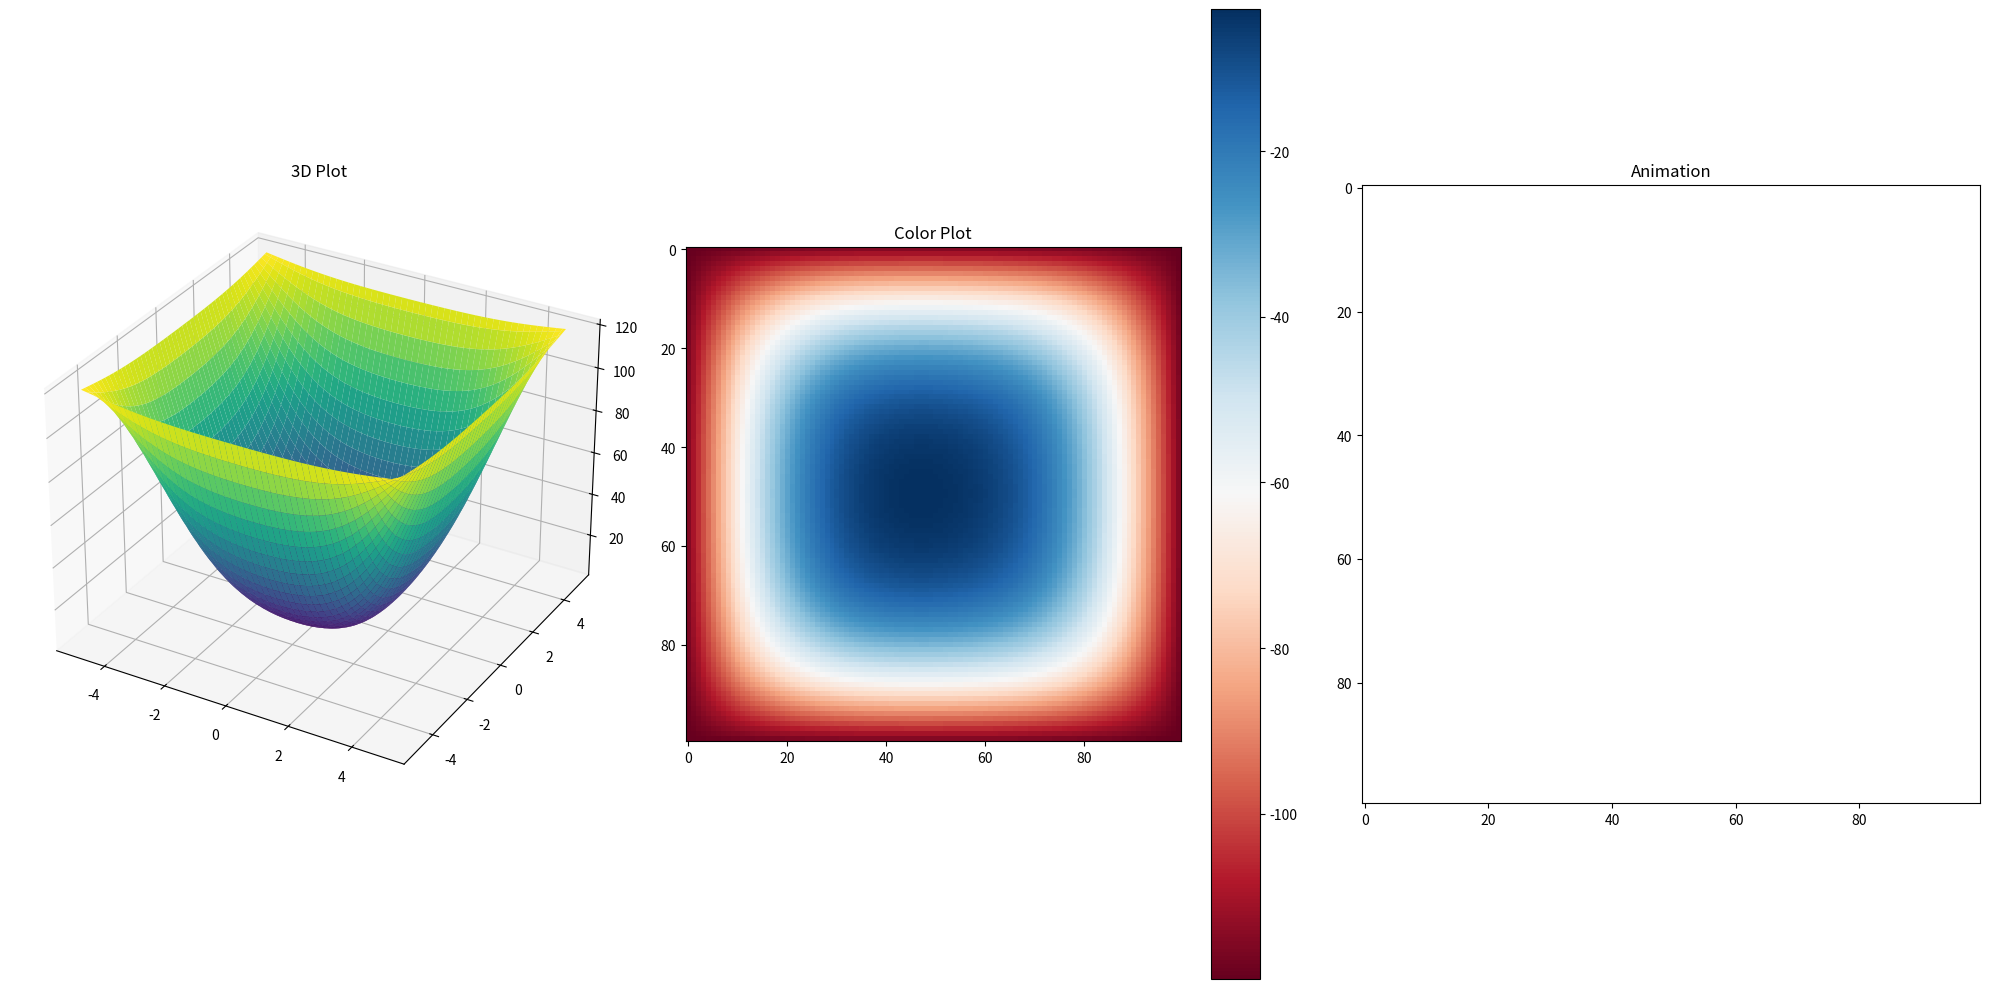

Write the Python code that produced this figure.
# Koden hentet direkte fra 7_1
import numpy as np
import scipy.sparse as sp
import scipy.sparse.linalg as lin
import matplotlib.pyplot as plt
import matplotlib.animation as animation
from matplotlib.animation import FuncAnimation
from matplotlib import cm

k = 0.045
Cp = 0.26
p = 0.104
alpha = (k / (Cp * p))
#k / (Cp * p)
# bestem antall punkter i gitteret i x-retning
m=100

# sett m+2 punkter mellom 0 og 1
# m+2 fordi vi teller ikke randene 0 og 1 - se randbetingelser for hvorfor
x = np.linspace(-5, 5, m+2)

# avstand mellom punktene
h = x[1] - x[0]

# setter opp matrise tilsvarende Poissonligning i x-retning
L1 = alpha * (1/h**2)*sp.diags([1,-2,1], [-1,0,1], shape=(m,m))

# identitetsmatrise i x-koordinatene
I1 = sp.eye(m)

# antall punkter i gitteret i y-retning
n = 100

# sett n+2 punkter mellom 0 og 1
y = np.linspace(-5, 5, n+2)

# avstand mellom punktene
k = y[1] - y[0]

# setter opp matrise tilsvarende Poissonligning i y-retning
L2 = alpha * (1/k**2)*sp.diags([1,-2,1],[-1,0,1],shape=(n,n))

# identitetsmatrise i y-koordinatene
I2 = sp.eye(n)

# sett sammen matrisa med Kroneckerproduktet
A = sp.kron(L1,I2) + sp.kron(I1,L2)

# Lag en vektor (-1/h^2,0,0,0,...) med m elementer
Zm_l = np.zeros(m)
Zm_l[0] = -1/(h**2)

# Lag en vektor (0,0,0,...,0,-1/h^2) med m elementer
Zm_r = np.zeros(m)
Zm_r[-1] = -1/(h**2)

# Lag en vektor (1/k^2,0,0,0,...) med n elementer
Zn_l = np.zeros(n)
Zn_l[0] = -1/(k**2)

# Lag en vektor (0,0,0,...,0,1/k^2) med n elementer
Zn_r = np.zeros(n)
Zn_r[-1] = -1/(k**2)

def f1(x):
    return np.full_like(x, 200)

def f2(x):
    return np.full_like(x, 200)

def f3(y):
    return np.full_like(y, 200)

def f4(y):
    return np.full_like(y, 200)

# Lag en vektor fra randbetingelser
F = sp.kron(f1(x[1:-1]),Zn_l) + sp.kron(f2(x[1:-1]),Zn_r) + sp.kron(Zm_l,f3(y[1:-1])) + sp.kron(Zm_r,f4(y[1:-1]))


# Eulers metode for generell funksjon f
# trenger initialverdi x_0, initialtid a og sluttid b, og antall tidssteg N
def euler(f,x0,a,b,N):
    t = np.linspace(a,b,N)
    x = np.zeros((N,x0.size))
    x[0,:] = x0
    for i in np.arange(N-1):
        x[i+1,:] = x[i,:] + (t[i+1]-t[i])*(f(x[i],t[i]))
    return x,t

# funksjonen som er høyre side av den differentialligningen, her lik Ax - F
def f(x,t):
    return A @ x - F

# setter opp et rutenett, med indexing u(x_i,y_j)
X, Y = np.meshgrid(x[1:-1],y[1:-1], indexing='ij')

# trenger initialverdien u(x,y,0) = y
U0 = Y

# vektorisering av initialverdien
u0 = np.reshape(U0, m*n)

# løs med Eulers metode for tider 0<t<0.5, med N=10.000 steg
# vi trenger mange steg siden vi bruker forlengs Euler!
u, t = euler(f, u0, 0, 10, 10000)


# en 3d-plott
fig = plt.figure(figsize=(20, 10))

# 3D plot
ax1 = fig.add_subplot(131, projection="3d")
Z = np.reshape(u[1000, :], (m, n))
surf = ax1.plot_surface(X, Y, Z, cmap=cm.viridis)
ax1.set_title("3D Plot")

# Color plot
ax2 = fig.add_subplot(132)
pos = ax2.imshow(-Z, cmap='RdBu', interpolation='none')
ax2.set_title("Color Plot")
fig.colorbar(pos, ax=ax2)

# Animation
ax3 = fig.add_subplot(133)
ims = []
for i in range(40):
    im = ax3.imshow(-np.reshape(u[100*i, :], (m, n)), cmap='RdBu', animated=True)
    ims.append([im])

ani = animation.ArtistAnimation(fig, ims, interval=50, blit=True, repeat_delay=1000)
ax3.set_title("Animation")

plt.tight_layout()
plt.show()
